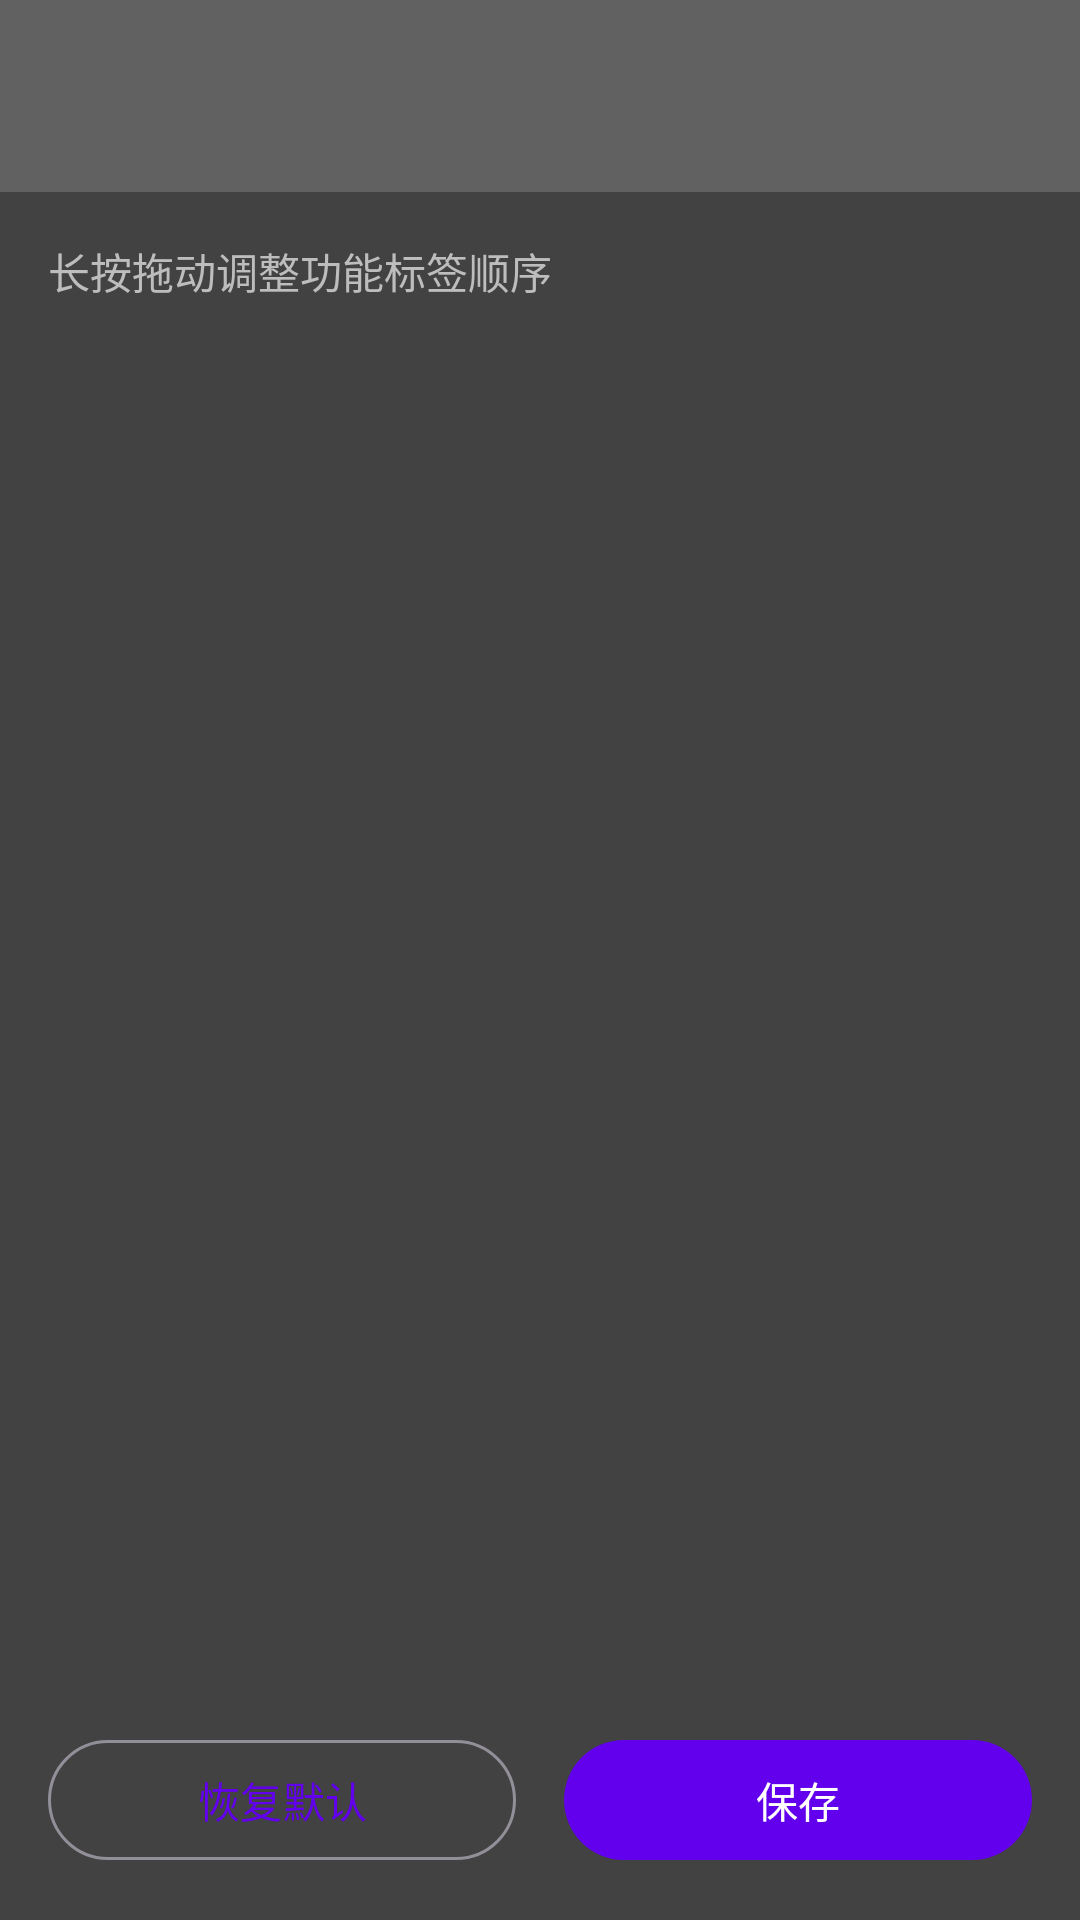

Layout XML and referenced resources for this Android screen:
<!-- AndroidManifest.xml: activity theme Theme.StreamClip -->
<!-- res/layout/activity_tab_order.xml -->
<?xml version="1.0" encoding="utf-8"?>
<LinearLayout xmlns:android="http://schemas.android.com/apk/res/android"
    android:layout_width="match_parent"
    android:layout_height="match_parent"
    android:orientation="vertical"
    android:background="@color/gray_800">

    <androidx.appcompat.widget.Toolbar
        android:id="@+id/toolbar"
        android:layout_width="match_parent"
        android:layout_height="?attr/actionBarSize"
        android:background="@color/gray_700" />

    <TextView
        android:layout_width="match_parent"
        android:layout_height="wrap_content"
        android:padding="16dp"
        android:text="@string/tab_order_hint"
        android:textColor="@color/gray_400"
        android:textSize="14sp" />

    <androidx.recyclerview.widget.RecyclerView
        android:id="@+id/recyclerView"
        android:layout_width="match_parent"
        android:layout_height="0dp"
        android:layout_weight="1" />

    <LinearLayout
        android:layout_width="match_parent"
        android:layout_height="wrap_content"
        android:orientation="horizontal"
        android:padding="16dp">

        <com.google.android.material.button.MaterialButton
            android:id="@+id/btnReset"
            android:layout_width="0dp"
            android:layout_height="wrap_content"
            android:layout_weight="1"
            android:layout_marginEnd="8dp"
            android:text="@string/reset"
            style="@style/Widget.Material3.Button.OutlinedButton" />

        <com.google.android.material.button.MaterialButton
            android:id="@+id/btnSave"
            android:layout_width="0dp"
            android:layout_height="wrap_content"
            android:layout_weight="1"
            android:layout_marginStart="8dp"
            android:text="@string/save" />
    </LinearLayout>

</LinearLayout>
<!-- resources referenced by this layout -->
<resources>
  <color name="gray_400">#FFBDBDBD</color>
  <color name="gray_700">#FF616161</color>
  <color name="gray_800">#FF424242</color>
  <string name="reset">恢复默认</string>
  <string name="save">保存</string>
  <string name="tab_order_hint">长按拖动调整功能标签顺序</string>
  <style name="Theme.StreamClip" parent="Theme.Material3.Dark.NoActionBar">
          <item name="colorPrimary">@color/purple_500</item>
          <item name="colorPrimaryVariant">@color/purple_700</item>
          <item name="colorOnPrimary">@color/white</item>
          <item name="colorSecondary">@color/teal_200</item>
          <item name="android:statusBarColor">@color/black</item>
          <item name="android:navigationBarColor">@color/black</item>
      </style>
  <color name="purple_500">#FF6200EE</color>
  <color name="purple_700">#FF3700B3</color>
  <color name="white">#FFFFFFFF</color>
  <color name="teal_200">#FF03DAC5</color>
  <color name="black">#FF000000</color>
</resources>
